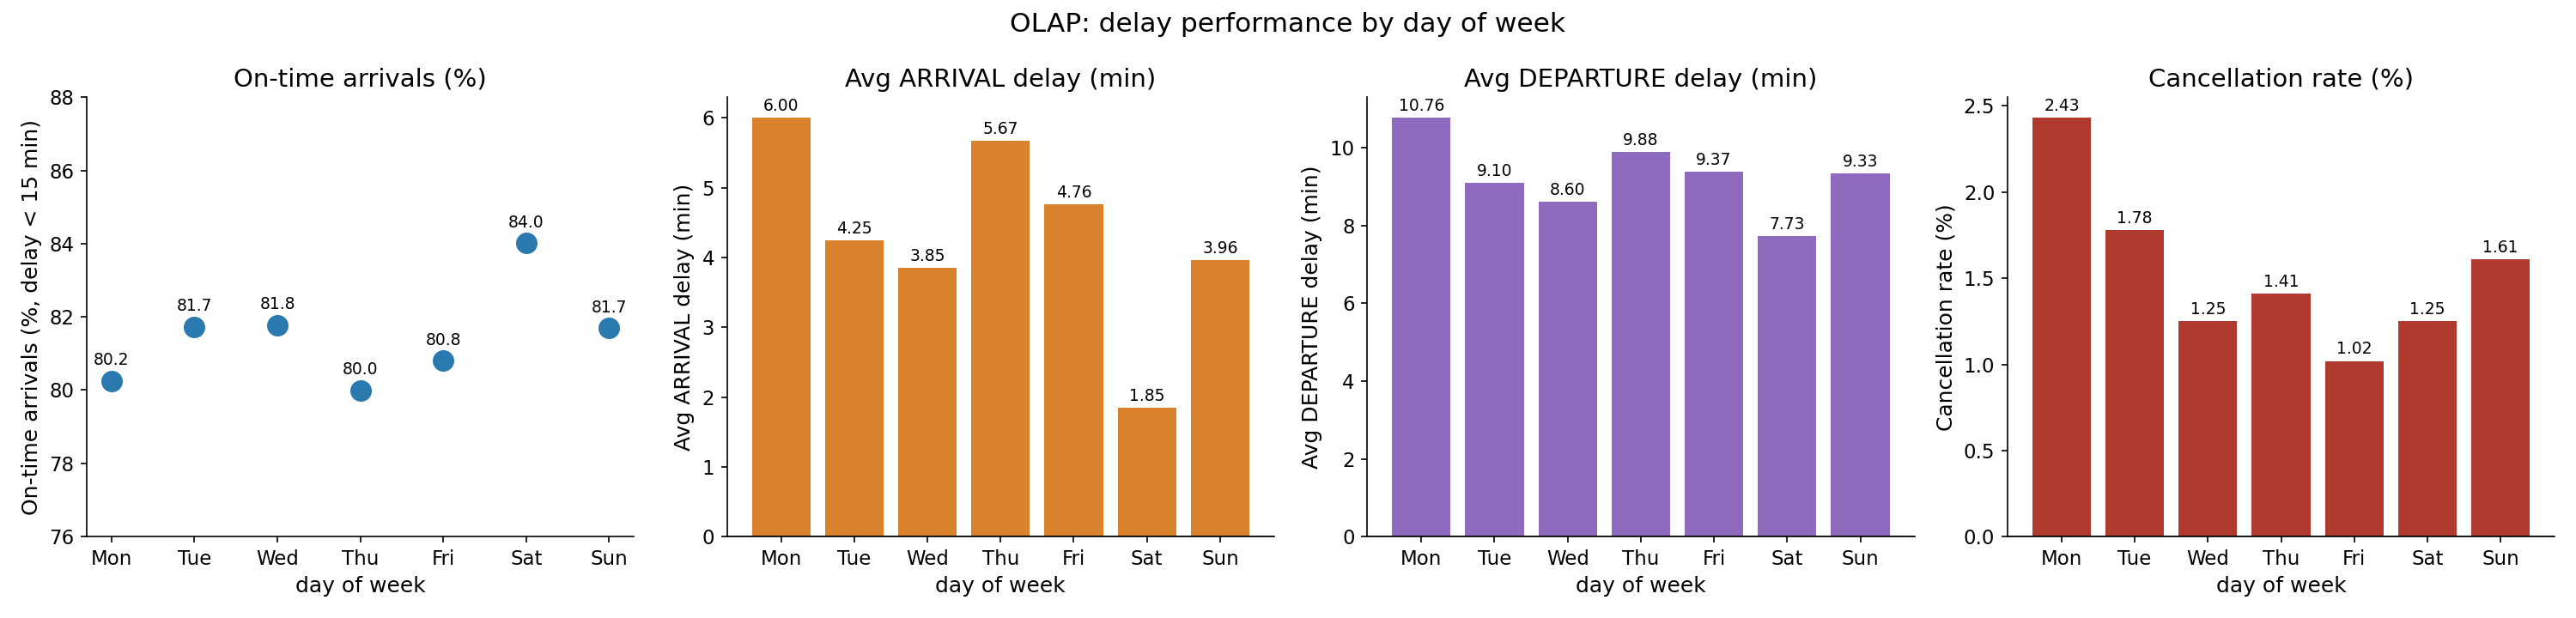

Values plotted in this chart, from the file beside it:
dow_num, day_of_week, flights, on_time_pct, avg_arr_delay_min, avg_dep_delay_min, cancel_rate_pct
1, Monday, 865543, 80.25, 6.0, 10.76, 2.43
2, Tuesday, 844600, 81.73, 4.25, 9.1, 1.78
3, Wednesday, 855897, 81.78, 3.85, 8.6, 1.25
4, Thursday, 872521, 79.99, 5.67, 9.88, 1.41
5, Friday, 862209, 80.8, 4.76, 9.37, 1.02
6, Saturday, 700545, 84.01, 1.85, 7.73, 1.25
7, Sunday, 817764, 81.69, 3.96, 9.33, 1.61
